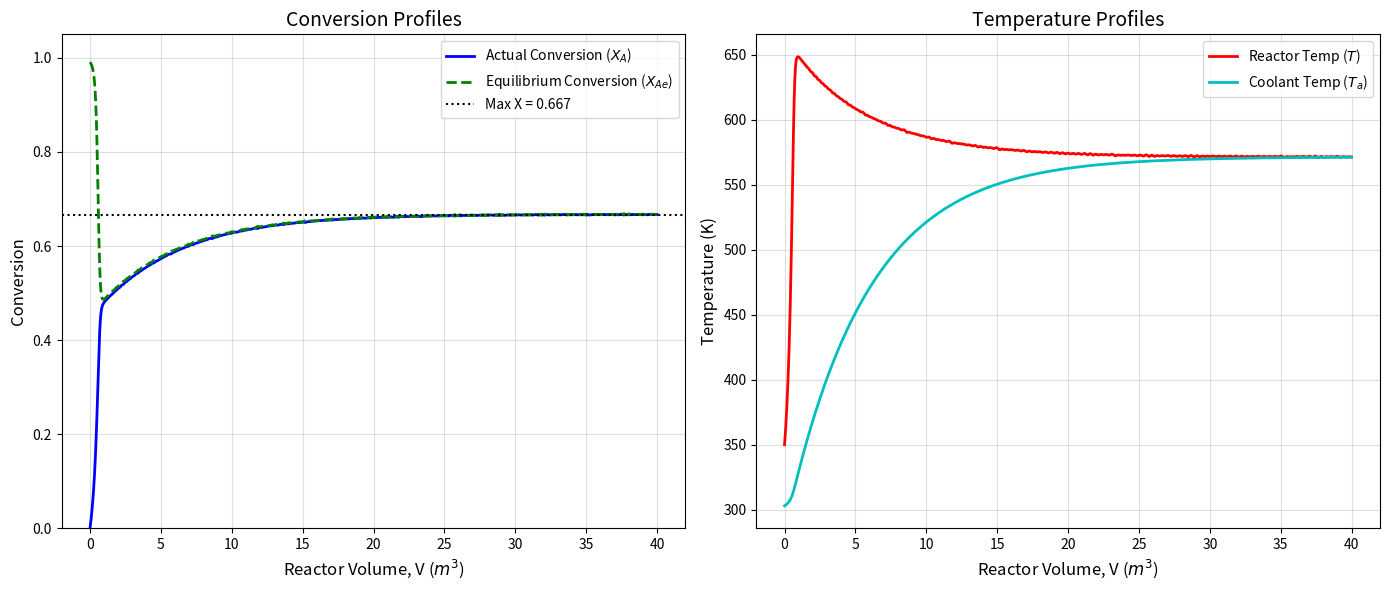
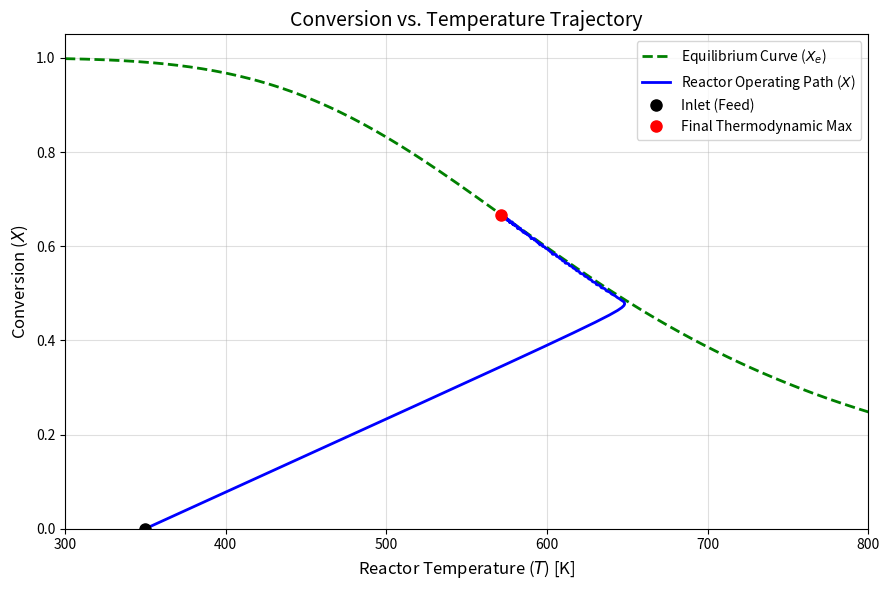

Here is the Python script that generated these plots, in order:
import numpy as np
import matplotlib.pyplot as plt
from scipy.integrate import solve_ivp

# --- 1. System Constants ---
FA0 = 20.0             # Molar feed rate of A [mol/s]
T0_feed = 350.0        # Initial reactor temperature [K]
P0 = 580000.0          # Feed Pressure [Pa]
R = 8.314              # Ideal gas constant [J/(mol K)]
CpA = 45.0             # Heat capacity of reacting mixture [J/(mol K)]
delta_H = -30000.0     # Heat of reaction [J/mol]

# Coolant Constants
Ta0 = 303.0            # Initial coolant temperature [K]
Fc = 10.0              # Coolant flow rate [mol/s]
Cpc = 75.0             # Coolant heat capacity [J/(mol K)]
Ua = 100.0             # Calculated Ua [W/(m^3 K)] or [J/(s m^3 K)]

# Kinetics
k_ref = 0.2 / 60.0     # Rate constant [s^-1] at 273 K
E_A = 20000.0          # Activation energy [J/mol]
Kc_ref = 30.0          # Equilibrium constant at 400 K

v0 = (FA0 * R * T0_feed) / P0

# --- 2. Helper Functions ---
def calc_k(T):
    return k_ref * np.exp((-E_A / R) * (1/T - 1/273.0))

def calc_Kc(T):
    return Kc_ref * np.exp((-delta_H / R) * (1/T - 1/400.0))

# --- 3. The Coupled ODE System (Now with 3 equations!) ---
def pfr_odes(V, y):
    X = y[0]
    T = y[1]
    Ta = y[2]
    
    k = calc_k(T)
    Kc = calc_Kc(T)
    v = v0 * (T / T0_feed)
    CA = (FA0 * (1 - X)) / v
    CB = (FA0 * X) / v
    
    rA = -k * (CA - (CB / Kc))
    
    # 1. Mole Balance
    dXdV = -rA / FA0
    
    # 2. Reactor Energy Balance
    dTdV = (Ua * (Ta - T) + rA * delta_H) / (FA0 * CpA)
    
    # 3. Coolant Energy Balance (Co-current)
    dTadV = (Ua * (T - Ta)) / (Fc * Cpc)
    
    return [dXdV, dTdV, dTadV]

# --- 4. Run the Integrator ---
# We integrate to a very large volume (e.g., 500 m^3) to find the absolute maximum conversion
V_span = (0, 40) 
y0 = [0.0, T0_feed, Ta0] # Initial conditions: X=0, T=350, Ta=303

sol = solve_ivp(pfr_odes, V_span, y0, dense_output=True, max_step=1.0)

# --- 5. Process the Results ---
V_vals = np.linspace(0, sol.t[-1], 1000)
X_vals, T_vals, Ta_vals = sol.sol(V_vals)
Xe_vals = [calc_Kc(T) / (1 + calc_Kc(T)) for T in T_vals]

# The maximum achievable conversion is the final value in the array
X_max = X_vals[-1]
T_final = T_vals[-1]

print("="*50)
print(f"Maximum Achievable Conversion: {X_max:.4f}")
print(f"Final Thermal Equilibrium Temp: {T_final:.2f} K")
print("="*50)

# --- 6. Plotting ---
fig, (ax1, ax2) = plt.subplots(1, 2, figsize=(14, 6))

# Plot 1: Conversions vs Volume
ax1.plot(V_vals, X_vals, 'b-', linewidth=2, label='Actual Conversion ($X_A$)')
ax1.plot(V_vals, Xe_vals, 'g--', linewidth=2, label='Equilibrium Conversion ($X_{Ae}$)')
ax1.axhline(y=X_max, color='k', linestyle=':', label=f'Max X = {X_max:.3f}')

ax1.set_xlabel('Reactor Volume, V ($m^3$)', fontsize=12)
ax1.set_ylabel('Conversion', fontsize=12)
ax1.set_title('Conversion Profiles', fontsize=14)
ax1.set_ylim(0, 1.05)
ax1.grid(True, alpha=0.4)
ax1.legend()

# Plot 2: Temperatures vs Volume
ax2.plot(V_vals, T_vals, 'r-', linewidth=2, label='Reactor Temp ($T$)')
ax2.plot(V_vals, Ta_vals, 'c-', linewidth=2, label='Coolant Temp ($T_a$)')

ax2.set_xlabel('Reactor Volume, V ($m^3$)', fontsize=12)
ax2.set_ylabel('Temperature (K)', fontsize=12)
ax2.set_title('Temperature Profiles', fontsize=14)
ax2.grid(True, alpha=0.4)
ax2.legend()

plt.tight_layout()
plt.show()


# --- 7. Plotting X and X_e vs Temperature ---
plt.figure(figsize=(9, 6))

# Generate a wide, smooth temperature range just for the background Equilibrium curve
T_background = np.linspace(300, 800, 200)
Xe_background = [calc_Kc(T) / (1 + calc_Kc(T)) for T in T_background]

# Plot the theoretical thermodynamic ceiling (Green dashed line)
plt.plot(T_background, Xe_background, 'g--', linewidth=2, label='Equilibrium Curve ($X_e$)')

# Plot the actual path your reactor took (Blue solid line)
plt.plot(T_vals, X_vals, 'b-', linewidth=2, label='Reactor Operating Path ($X$)')

# Mark the starting and ending points for clarity
plt.plot(T_vals[0], X_vals[0], 'ko', markersize=8, label='Inlet (Feed)')
plt.plot(T_vals[-1], X_vals[-1], 'ro', markersize=8, label='Final Thermodynamic Max')

# Formatting
plt.xlabel('Reactor Temperature ($T$) [K]', fontsize=12)
plt.ylabel('Conversion ($X$)', fontsize=12)
plt.title('Conversion vs. Temperature Trajectory', fontsize=14)
plt.xlim(300, 800)
plt.ylim(0, 1.05)
plt.grid(True, alpha=0.4)
plt.legend(fontsize=10)
plt.tight_layout()

plt.show()
